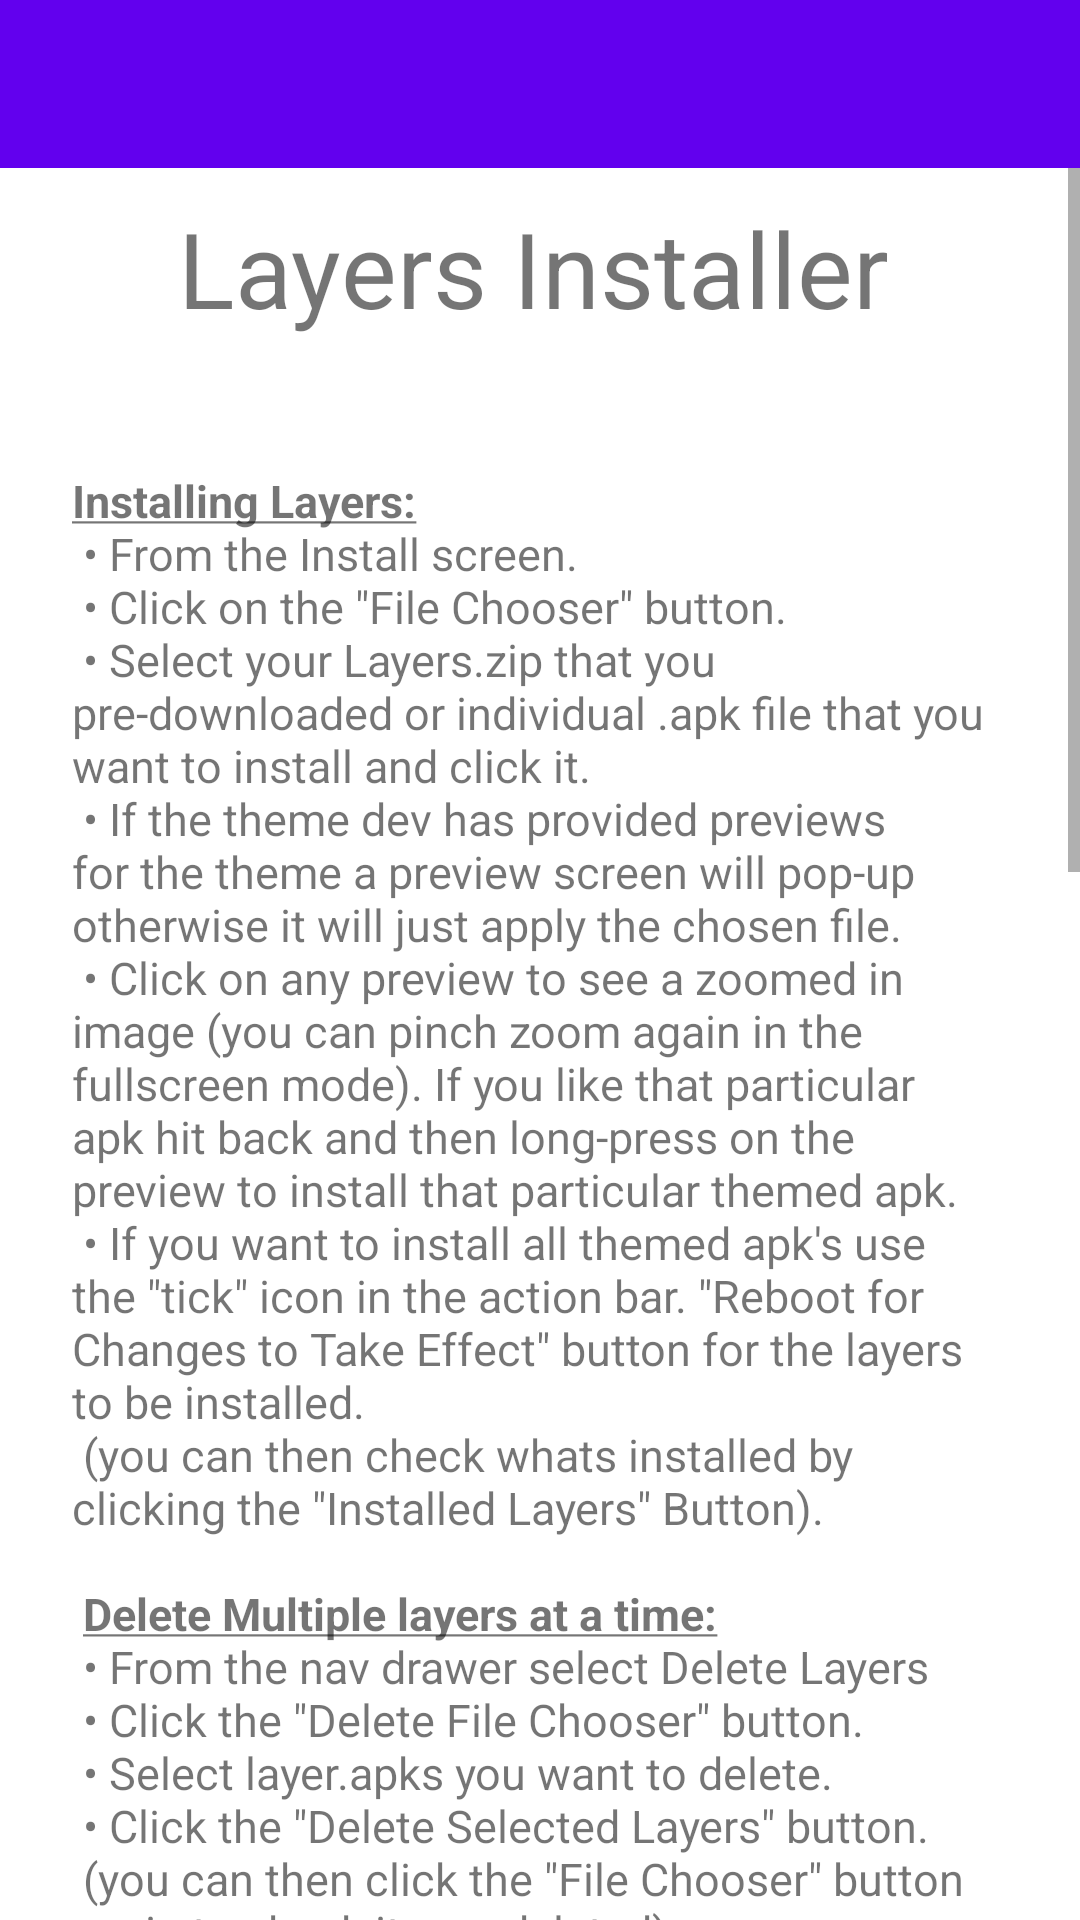

Here is an Android app screen rendered from its layout file. Give the layout XML and the strings, colors and styles it references.
<!-- AndroidManifest.xml: fallback theme Theme.MaterialComponents.DayNight.NoActionBar -->
<!-- res/layout/instructions.xml -->
<?xml version="1.0" encoding="utf-8"?>
<RelativeLayout xmlns:android="http://schemas.android.com/apk/res/android"

    android:layout_width="match_parent"
    android:layout_height="match_parent"
    android:gravity="center">

    <RelativeLayout
        android:id="@+id/toolbar_container"
        android:layout_width="wrap_content"
        android:layout_height="wrap_content"
        android:background="?attr/colorPrimary"
        android:paddingTop="@dimen/tool_bar_top_padding">

        <android.support.v7.widget.Toolbar
            android:id="@+id/toolbar"
            android:layout_width="match_parent"
            android:layout_height="?attr/actionBarSize"
            android:elevation="4dp"
            android:transitionName="actionBar" />
    </RelativeLayout>

<ScrollView
    android:id="@+id/layout1"
    android:layout_width="fill_parent"
    android:layout_height="fill_parent"
    android:layout_below="@+id/toolbar_container"
    android:fillViewport="true"
    android:scrollbarStyle="insideInset"
    android:scrollbars="vertical">

    <LinearLayout xmlns:android="http://schemas.android.com/apk/res/android"
        android:layout_width="match_parent"
        android:layout_height="wrap_content"
        android:orientation="vertical">

        <TextView
            android:id="@+id/textView6"
            android:layout_width="wrap_content"
            android:layout_height="wrap_content"
            android:layout_gravity="center_horizontal"

            android:layout_marginTop="10dp"
            android:text="@string/instructionsTV6"
            android:textSize="@dimen/title_text_size" />

        <TextView
            android:id="@+id/textView7"
            android:layout_width="fill_parent"
            android:layout_height="wrap_content"
            android:layout_marginTop="20dp"
            android:padding="24dp"
            android:text="@string/instructionsTV7"
            android:textSize="15sp" />

    </LinearLayout>

</ScrollView>
    </RelativeLayout>
<!-- resources referenced by this layout -->
<resources>
  <dimen name="title_text_size">35sp</dimen>
  <dimen name="tool_bar_top_padding">0dp</dimen>
  <string name="instructionsTV6">Layers Installer</string>
  <string name="instructionsTV7">
      <u><b>Installing Layers:</b></u>\n
      • From the Install screen.\n
      • Click on the \"File Chooser\" button.\n
      • Select your Layers.zip that you pre-downloaded or individual .apk file that you want to install and click it.\n
      • If the theme dev has provided previews for the theme a preview screen will pop-up otherwise it will just apply the chosen file.\n
      • Click on any preview to see a zoomed in image (you can pinch zoom again in the fullscreen mode). If you like that particular apk hit back and then long-press on the preview to install that particular themed apk.\n
      • If you want to install all themed apk\'s use the \"tick\" icon in the action bar. \"Reboot for Changes to Take Effect\" button for the layers to be installed.\n
      (you can then check whats installed by clicking the \"Installed Layers\" Button).\n
      \n
      <u><b>Delete Multiple layers at a time:</b></u>\n
      • From the nav drawer select Delete Layers\n
      • Click the \"Delete File Chooser\" button.\n
      • Select layer.apks you want to delete.\n
      • Click the \"Delete Selected Layers\" button.\n
      (you can then click the \"File Chooser\" button again to check it was deleted).\n
      \n
      <u><b>Deleting everything in the Overlays folder:</b></u>\n
      • Click the \"Delete All Layers\" Button.\n
      (you can then click the \"File Chooser\" button again to check they have all been deleted).\n
      \n
      <u><b>Backup / Restore:</b></u>\n
      • From the nav drawer select Backup/restore.\n
      \n
      <u><b>Backup:</b></u>\n
      • Click the \"Backup All Applied Layers\" button and enter a name for your backup.\n
      \n
      <u><b>Restore:</b></u>\n
      • Click the \"File Chooser\" button and click your chosen saved folder then click the overlay.zip file.\n
      (you can use this to check what saved layers you have).\n
      • Check the file path is correct in the text view then click the \"Restore Selected Backup\" button then click the \"Reboot for Changes to Take Effect\" button for your backup to be restored.\n
      \n
      <u><b>SETTINGS:</b></u>\n
      • You can customize the apps complete UI to match your Layers themes. \n
      • After you make any changes restart the app for them to take effect. \n
      \n
      <u><b>TIPS:</b></u>\n
      • You can package any number of layers.apk\'s into a folder of your choice then zip the whole folder and apply it in one go or just pick the .apk\'s 1x1.\n
      • Use the \"Applied Layers\" button to check whats currently applied.\n
      • You also need to reboot after installing, deleting or restoring for the changes to take effect.\n
      • There\'s some useful links at the bottom of the nav drawer.\n
      • Ask your theme dev for the Hex code for background color and input it in settings, code must start with #.\n
  
  
      </string>
</resources>
